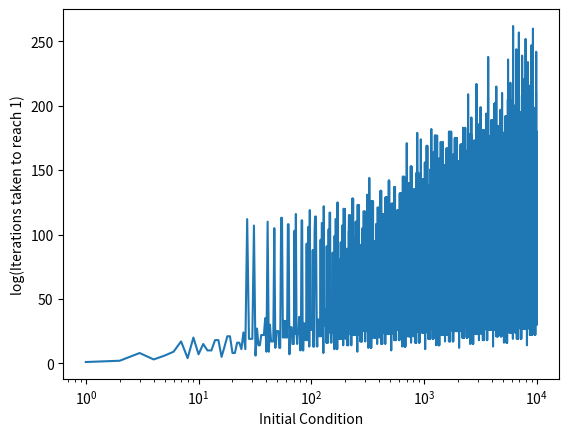

Source code (Python):
import matplotlib.pyplot as plt

IC_list = [] # initial conditions, ie. 1,2,...10000
count_list = [] # how long it takes for resp. IC to reach 1

for n in range(1,10001):
    IC_list.append(n)
    x = n # x_1 value

    counter = 1 # to find n such that x_n = 1
    while x != 1:
        if x % 2 == 0:
            x *= 0.5
        else:
            x = 3*x+1
        counter += 1

    count_list.append(counter)

plt.semilogx(IC_list, count_list)
plt.xlabel("Initial Condition")
plt.ylabel("log(Iterations taken to reach 1)")
plt.show()